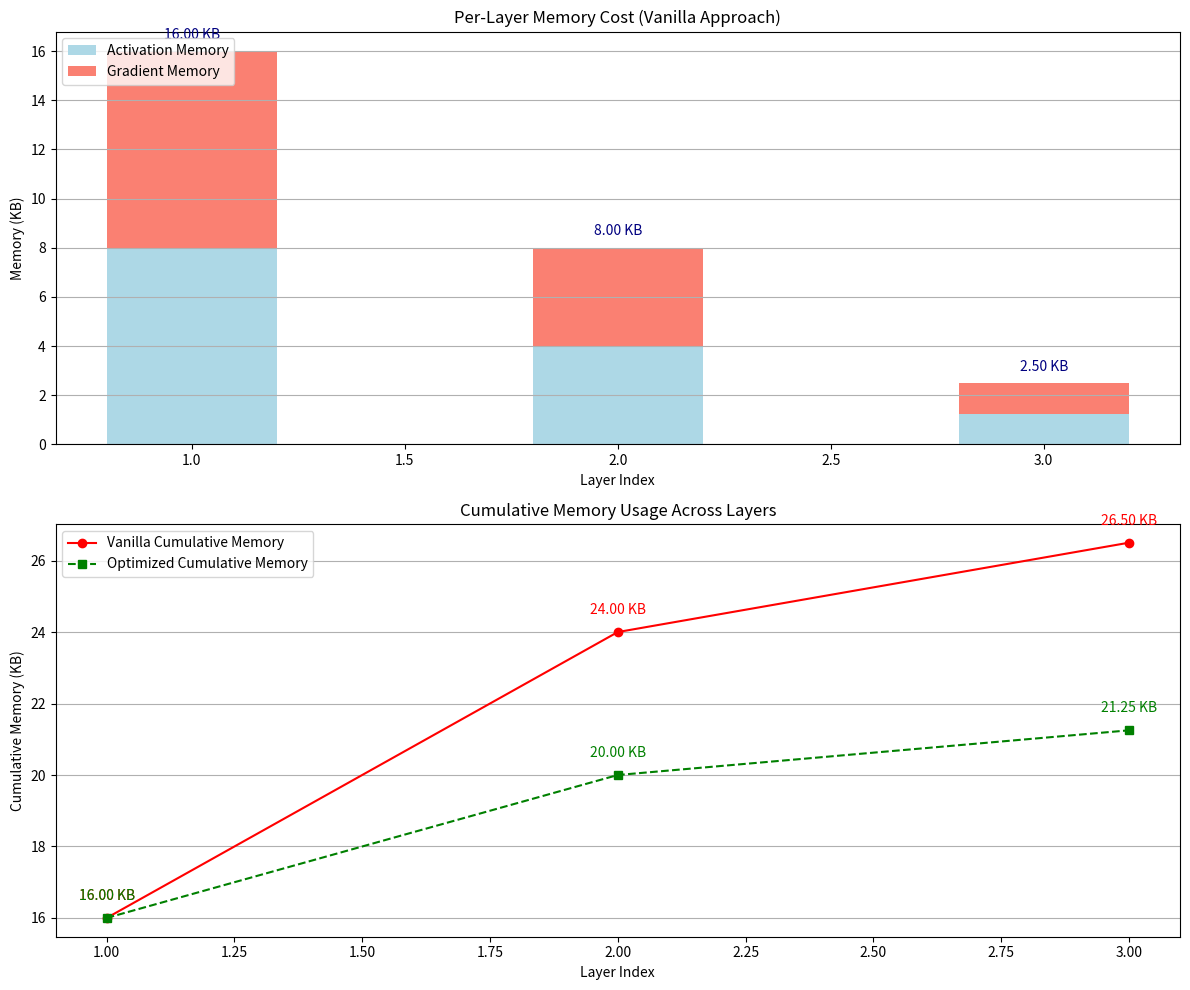

The matplotlib source for this figure:
import numpy as np
import matplotlib.pyplot as plt

# Network parameters
batch_size = 32
dims = [100, 64, 32, 10]  # Input dim and layer outputs (3 layers)


# Function to compute memory (in KB) for a given layer output size
def memory_kb(output_dim):
    # Each activation: batch_size * output_dim elements, 4 bytes per element, convert to KB.
    return (batch_size * output_dim * 4) / 1024


# Compute activation memory for each layer (ignoring the input layer)
activation_mem = np.array([memory_kb(d) for d in dims[1:]])  # Layers 1, 2, 3
# Assume gradients have the same size as activations.
gradient_mem = activation_mem.copy()

# Number of layers in our network (3 layers)
L = len(activation_mem)

# --- Vanilla Approach ---
# In vanilla back-propagation, all activations and gradients are held concurrently.
# Cumulative memory after each layer is sum_{i=1}^{n} (activation[i] + gradient[i])
cumulative_vanilla = np.cumsum(activation_mem + gradient_mem)

# --- Optimized In-Place Approach ---
# Here, all forward activations are kept, but only one gradient is stored at any time,
# so the peak memory at layer n is sum_{i=1}^{n} (activation[i]) + max_{i=1..n}(gradient[i])
cumulative_activations = np.cumsum(activation_mem)
# For each layer, the peak gradient memory is the maximum gradient seen so far.
peak_gradients = np.maximum.accumulate(gradient_mem)
cumulative_optimized = cumulative_activations + peak_gradients

# Print final peak memory values for comparison:
total_vanilla = cumulative_vanilla[-1]
total_optimized = cumulative_optimized[-1]
print("Vanilla Approach Peak Memory (KB):", total_vanilla)
print("Optimized (In-place) Approach Peak Memory (KB):", total_optimized)

# --- Plotting ---

# Plot 1: Stacked Bar Chart for per-layer memory (Vanilla Approach)
layer_indices = np.arange(1, L + 1)
width = 0.4

fig, (ax1, ax2) = plt.subplots(2, 1, figsize=(12, 10))

# Plot activations (bottom) and gradients (on top) for each layer
ax1.bar(layer_indices, activation_mem, width, color='lightblue', label='Activation Memory')
ax1.bar(layer_indices, gradient_mem, width, bottom=activation_mem, color='salmon', label='Gradient Memory')

for i in range(L):
    total_layer_mem = activation_mem[i] + gradient_mem[i]
    ax1.text(layer_indices[i], total_layer_mem + 0.5, f"{total_layer_mem:.2f} KB",
             ha='center', fontsize=10, color='navy')

ax1.set_xlabel("Layer Index")
ax1.set_ylabel("Memory (KB)")
ax1.set_title("Per-Layer Memory Cost (Vanilla Approach)")
ax1.legend(loc='upper left')
ax1.grid(axis='y')

# Plot 2: Cumulative Memory Usage Comparison
ax2.plot(layer_indices, cumulative_vanilla, marker='o', linestyle='-', color='red', label='Vanilla Cumulative Memory')
ax2.plot(layer_indices, cumulative_optimized, marker='s', linestyle='--', color='green',
         label='Optimized Cumulative Memory')

# Annotate cumulative values on the plots
for i in range(L):
    ax2.text(layer_indices[i], cumulative_vanilla[i] + 0.5, f"{cumulative_vanilla[i]:.2f} KB",
             ha='center', fontsize=10, color='red')
    ax2.text(layer_indices[i], cumulative_optimized[i] + 0.5, f"{cumulative_optimized[i]:.2f} KB",
             ha='center', fontsize=10, color='green')

ax2.set_xlabel("Layer Index")
ax2.set_ylabel("Cumulative Memory (KB)")
ax2.set_title("Cumulative Memory Usage Across Layers")
ax2.legend(loc='upper left')
ax2.grid(axis='y')

plt.tight_layout()
plt.show()
